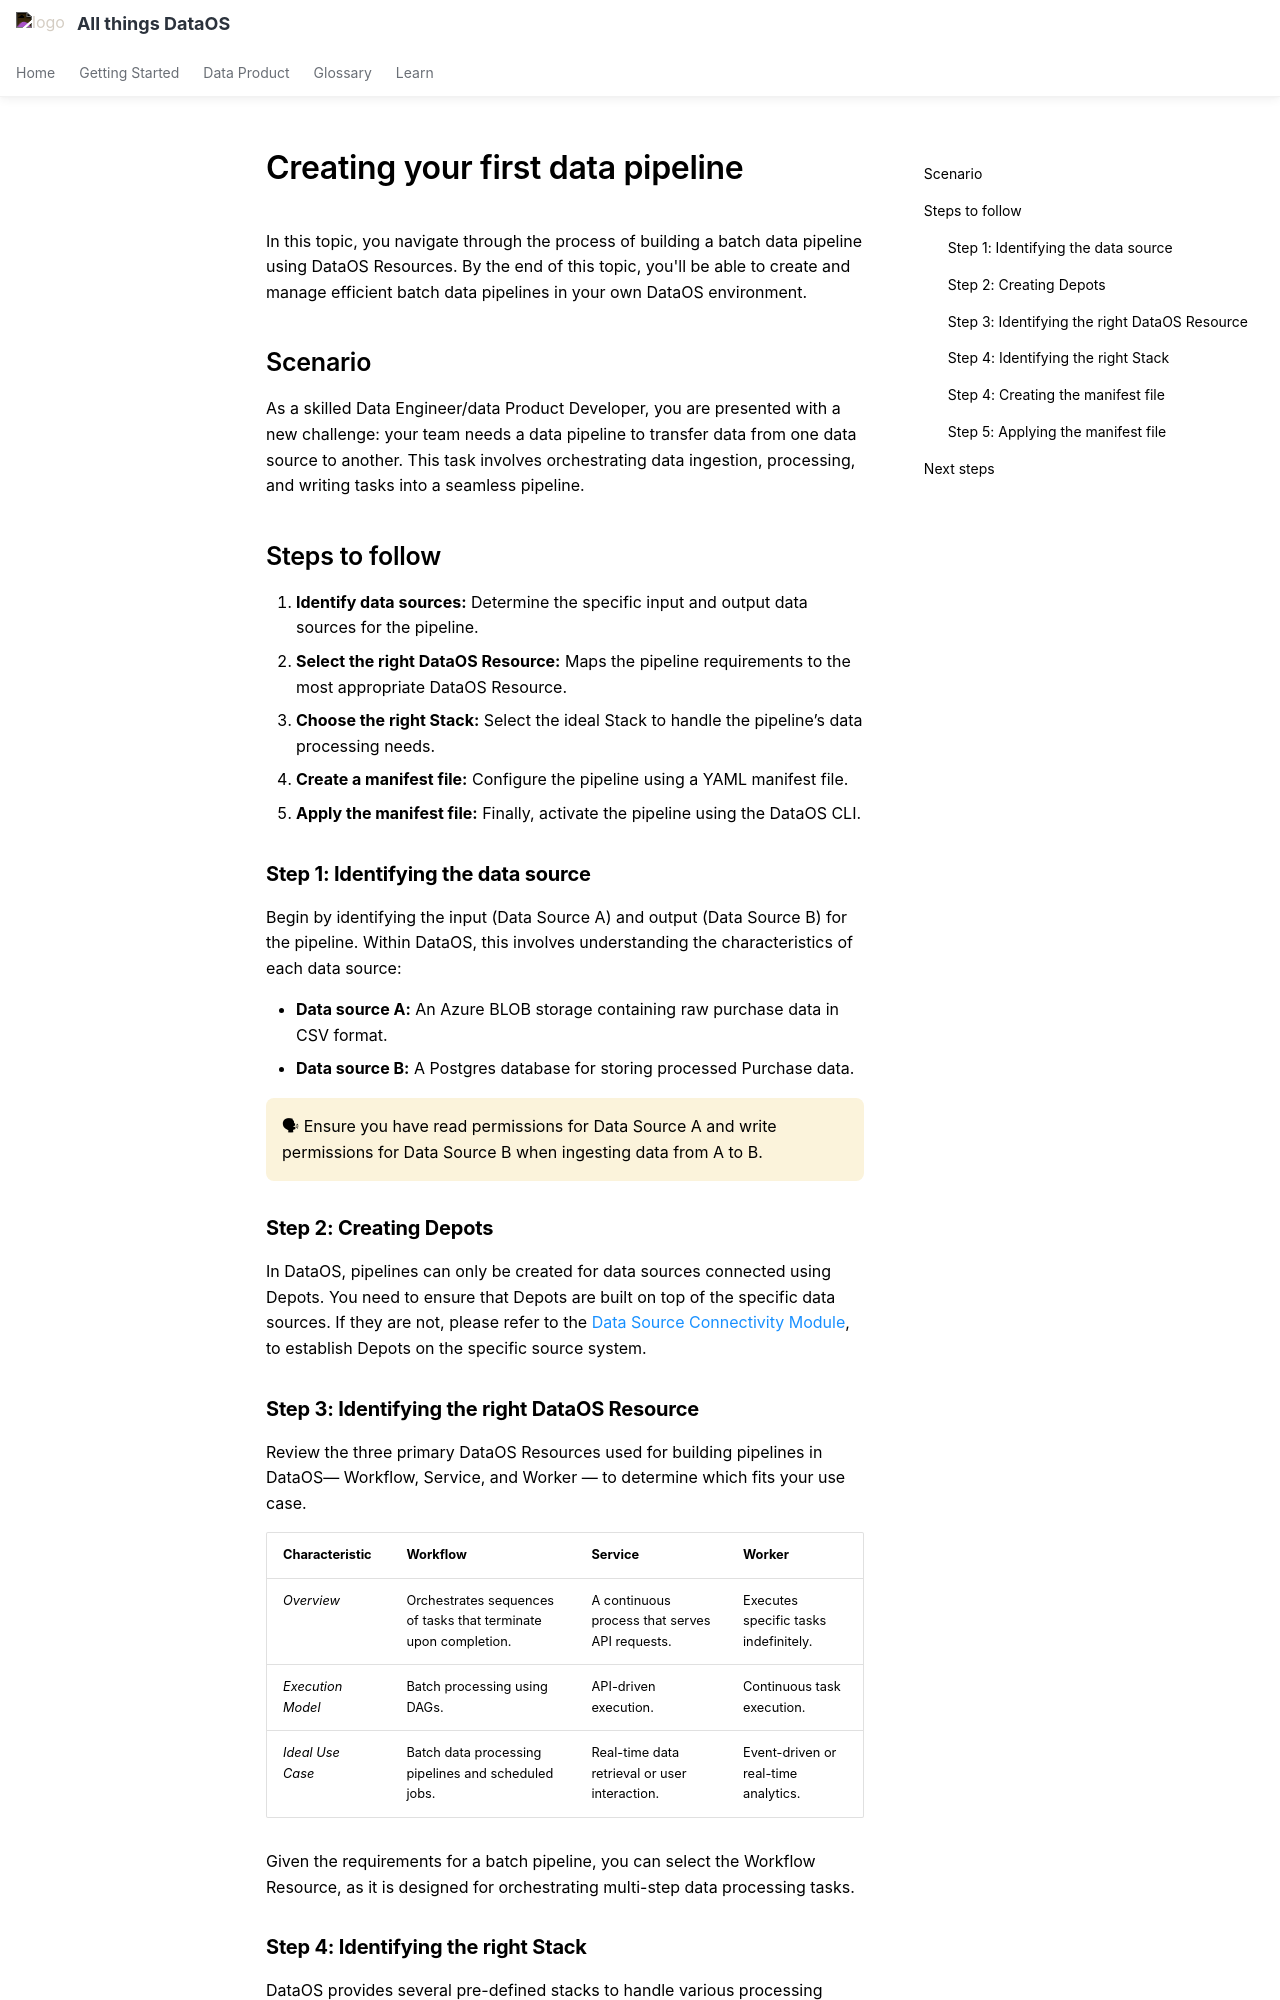

repository: moderndatacompany/dataos.info · page: learn/dp_developer_learn_track/build_pipeline/first_pipeline/index.html · generator: mkdocs

---
title: Pipeline
search:
  exclude: true
---
# Creating your first data pipeline

In this topic, you navigate through the process of building a batch data pipeline using DataOS Resources. By the end of this topic, you'll be able to create and manage efficient batch data pipelines in your own DataOS environment.

## Scenario

As a skilled Data Engineer/data Product Developer, you are presented with a new challenge: your team needs a data pipeline to transfer data from one data source to another. This task involves orchestrating data ingestion, processing, and writing tasks into a seamless pipeline.

## Steps to follow

1. **Identify data sources:** Determine the specific input and output data sources for the pipeline.
2. **Select the right DataOS Resource:** Maps the pipeline requirements to the most appropriate DataOS Resource.
3. **Choose the right Stack:** Select the ideal Stack to handle the pipeline’s data processing needs.
4. **Create a manifest file:** Configure the pipeline using a YAML manifest file.
5. **Apply the manifest file:** Finally, activate the pipeline using the DataOS CLI.


### **Step 1: Identifying the data source**

Begin by identifying the input (Data Source A) and output (Data Source B) for the pipeline. Within DataOS, this involves understanding the characteristics of each data source:

- **Data source A:** An Azure BLOB storage containing raw purchase data in CSV format.
- **Data source B:** A Postgres database for storing processed Purchase data.

<aside class="callout">
🗣 Ensure you have read permissions for Data Source A and write permissions for Data Source B when ingesting data from A to B.
</aside>

### **Step 2: Creating Depots**

In DataOS, pipelines can only be created for data sources connected using Depots. You need to ensure that Depots are built on top of the specific data sources. If they are not, please refer to the [Data Source Connectivity Module](/learn/dp_developer_learn_track/data_source_connectivity/), to establish Depots on the specific source system.

### **Step 3: Identifying the right DataOS Resource**

Review the three primary DataOS Resources used for building pipelines in DataOS— Workflow, Service, and Worker — to determine which fits your use case.

| **Characteristic** | **Workflow** | **Service** | **Worker** |
| --- | --- | --- | --- |
| *Overview* | Orchestrates sequences of tasks that terminate upon completion. | A continuous process that serves API requests. | Executes specific tasks indefinitely. |
| *Execution Model* | Batch processing using DAGs. | API-driven execution. | Continuous task execution. |
| *Ideal Use Case* | Batch data processing pipelines and scheduled jobs. | Real-time data retrieval or user interaction. | Event-driven or real-time analytics. |

Given the requirements for a batch pipeline, you can select the Workflow Resource, as it is designed for orchestrating multi-step data processing tasks.

### **Step 4: Identifying the right Stack**

DataOS provides several pre-defined stacks to handle various processing needs. Based on the requirement, you need to select the appropriate processing Stack.

| **Stack** | **Purpose** |
| --- | --- |
| **Scanner** | Extracting metadata from source system |
| **Flare** | Batch data processing. ETL. |
| **Bento** | Stream processing. |
| **Soda** | Data quality checks. |
| **CLI Stack** | For automated CLI command execution |
|  |  |

here for the given scenario, you can choose the Flare Stack for its robust capabilities in batch data processing. The Flare Stack enables you to efficiently read, process, and write data.
